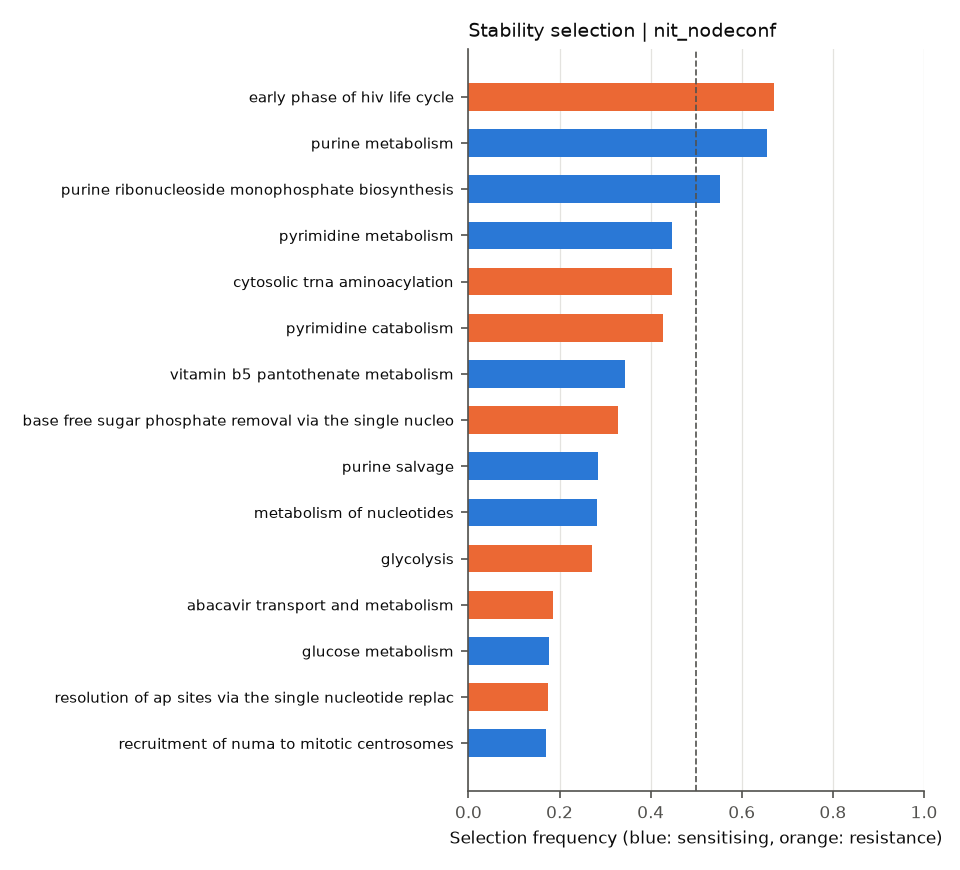

Values plotted in this chart, from the file beside it:
	selection_freq	sign_agreement	mean_coef
REACTOME_GLYCOGEN_BREAKDOWN_GLYCOGENOLYS…	0.1	1.0	0.07415
REACTOME_PYRIMIDINE_CATABOLISM	0.4275	0.9883	0.1515
REACTOME_PTM_GAMMA_CARBOXYLATION_HYPUSIN…	0.0	0.0	-0.009744
REACTOME_ACTIVATION_OF_THE_PRE_REPLICATI…	0.0	0.0	-0.002409
REACTOME_PROCESSING_OF_INTRONLESS_PRE_MR…	0.0	0.0	0.003233
REACTOME_BASE_EXCISION_REPAIR	0.03625	0.1724	0.01775
REACTOME_NEF_MEDIATED_DOWNREGULATION_OF_…	0.0125	0.2	-0.01305
REACTOME_SIGNALING_BY_SCF_KIT	0.0	0.0	0.006646
REACTOME_TRIF_MEDIATED_TLR3_SIGNALING	0.0	0.0	-0.002215
REACTOME_ENDOSOMAL_VACUOLAR_PATHWAY	0.0	0.0	0.00161
REACTOME_TETRAHYDROBIOPTERIN_BH4_SYNTHES…	0.0	0.0	0.02146
REACTOME_G0_AND_EARLY_G1	0.0	0.0	0.002392
REACTOME_REGULATION_OF_KIT_SIGNALING	0.0	0.0	0.01578
REACTOME_VITAMIN_B5_PANTOTHENATE_METABOL…	0.3438	0.9564	-0.1173
REACTOME_METABOLISM_OF_VITAMINS_AND_COFA…	0.1437	0.1652	0.02542
REACTOME_RESOLUTION_OF_AP_SITES_VIA_THE_…	0.03125	0.76	-0.003045
REACTOME_GAMMA_CARBOXYLATION_TRANSPORT_A…	0.0	0.0	-0.002432
REACTOME_CELL_CYCLE	0.0	0.0	-0.004952
REACTOME_SIGNALING_BY_ERBB4	0.0	0.0	0.0119
REACTOME_ORC1_REMOVAL_FROM_CHROMATIN	0.0	0.0	-0.002882
REACTOME_SULFUR_AMINO_ACID_METABOLISM	0.125	0.88	0.04881
REACTOME_SIGNALING_BY_ERBB2	0.0	0.0	0.005388
REACTOME_SPHINGOLIPID_DE_NOVO_BIOSYNTHES…	0.0	0.0	-0.002011
REACTOME_GRB2_EVENTS_IN_ERBB2_SIGNALING	0.09375	1.0	0.06777
REACTOME_SIGNALING_BY_EGFR_IN_CANCER	0.0	0.0	-0.0004774
REACTOME_MEMBRANE_BINDING_AND_TARGETTING…	0.0	0.0	-0.001492
REACTOME_SRP_DEPENDENT_COTRANSLATIONAL_P…	0.0	0.0	2.657577395390659e-05
REACTOME_SHC1_EVENTS_IN_ERBB4_SIGNALING	0.0	0.0	0.01451
REACTOME_GLYCOSPHINGOLIPID_METABOLISM	0.0	0.0	-0.001014
REACTOME_ASSOCIATION_OF_LICENSING_FACTOR…	0.09125	0.9452	-0.03885
REACTOME_PRE_NOTCH_TRANSCRIPTION_AND_TRA…	0.0	0.0	7.13122998985293e-05
REACTOME_PRE_NOTCH_EXPRESSION_AND_PROCES…	0.0	0.0	0.003291
REACTOME_INSULIN_RECEPTOR_SIGNALLING_CAS…	0.0	0.0	0.001013
REACTOME_ARMS_MEDIATED_ACTIVATION	0.0	0.0	0.007727
REACTOME_PROLONGED_ERK_ACTIVATION_EVENTS	0.0	0.0	0.006216
REACTOME_SIGNALLING_TO_RAS	0.0025	0.0	-0.008318
REACTOME_SIGNALLING_TO_ERKS	0.0	0.0	0.01662
REACTOME_SIGNALLING_TO_P38_VIA_RIT_AND_R…	0.0	0.0	0.009539
REACTOME_P53_INDEPENDENT_G1_S_DNA_DAMAGE…	0.0	0.0	0.007204
REACTOME_GASTRIN_CREB_SIGNALLING_PATHWAY…	0.0	0.0	0.004806
REACTOME_REVERSIBLE_HYDRATION_OF_CARBON_…	0.0	0.0	-0.01418
REACTOME_ABACAVIR_TRANSPORT_AND_METABOLI…	0.185	0.2162	0.00877
REACTOME_MHC_CLASS_II_ANTIGEN_PRESENTATI…	0.0	0.0	-0.01306
REACTOME_ENOS_ACTIVATION_AND_REGULATION	0.0	0.0	0.006901
REACTOME_NEGATIVE_REGULATION_OF_THE_PI3K…	0.0	0.0	0.02175
REACTOME_PECAM1_INTERACTIONS	0.0	0.0	-0.02152
REACTOME_REGULATION_OF_PYRUVATE_DEHYDROG…	0.0	0.0	-0.02176
REACTOME_BASIGIN_INTERACTIONS	0.0	0.0	0.004034
REACTOME_SHC1_EVENTS_IN_EGFR_SIGNALING	0.1025	0.9512	0.07414
REACTOME_TRANSLOCATION_OF_ZAP_70_TO_IMMU…	0.0	0.0	0.0009424
REACTOME_FATTY_ACYL_COA_BIOSYNTHESIS	0.0	0.0	-0.01216
REACTOME_E2F_ENABLED_INHIBITION_OF_PRE_R…	0.0	0.0	-0.01225
REACTOME_BASE_FREE_SUGAR_PHOSPHATE_REMOV…	0.3287	0.962	0.1217
REACTOME_REGULATION_OF_BETA_CELL_DEVELOP…	0.0	0.0	2.7460864280102342e-05
REACTOME_REGULATION_OF_GENE_EXPRESSION_I…	0.0	0.0	0.009465
REACTOME_GLYCOLYSIS	0.2712	0.4562	0.05731
REACTOME_PROCESSIVE_SYNTHESIS_ON_THE_LAG…	0.0	0.0	-0.01982
REACTOME_PEPTIDE_CHAIN_ELONGATION	0.0	0.0	-0.00337
REACTOME_METABOLISM_OF_POLYAMINES	0.0	0.0	-0.002194
REACTOME_CELL_CYCLE_MITOTIC	0.0	0.0	-0.006769
... 121 more rows
